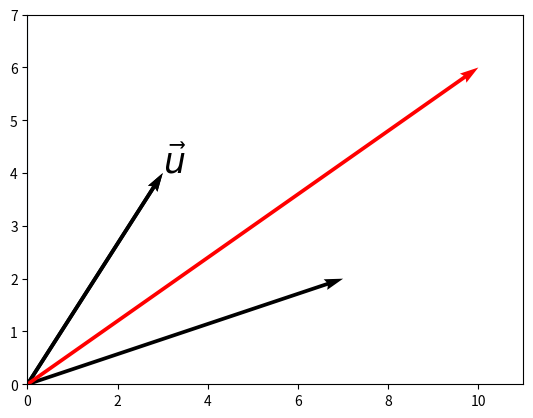

Here is the Python script that generated this plot: (Note: this script raises an exception after producing the figure.)
import numpy as np 
import matplotlib.pyplot as plt

a = np.array([3,4])
b = np.array([7,2])

print(a)
print(type(a))
print(len(a))

print(a[0])
print(a[1])

sum1 = a + b

sum2 = np.add(a,b)

minus = a -b

multiple = a * b

divide = a / b

scalarMultiple = np.dot(3, a)

vectorMultiple = np.dot(a, b) 

# size of a vector
vectorSize1 = (a**2 + b**2) ** (1/2)

vectorSize2 = np.linalg.norm(a)

# draw a vector
plt.quiver(3,4, angles='xy', scale_units='xy', scale=1)
plt.xlim(0,5)
plt.ylim(0,5)
plt.text(3,4,r'$\vec{u}$', size=25)


# draw a, b, c = a+b
c = np.add(a,b)
plt.quiver(a[0], a[1], angles='xy', scale_units='xy', scale=1)
plt.quiver(b[0], b[1], angles='xy', scale_units='xy', scale=1)
plt.quiver(c[0], c[1], angles='xy', scale_units='xy', scale=1, color='r')

plt.xlim(0,11)
plt.ylim(0,7)

plt.axvline(x=0)
plt.axhline(x=0)